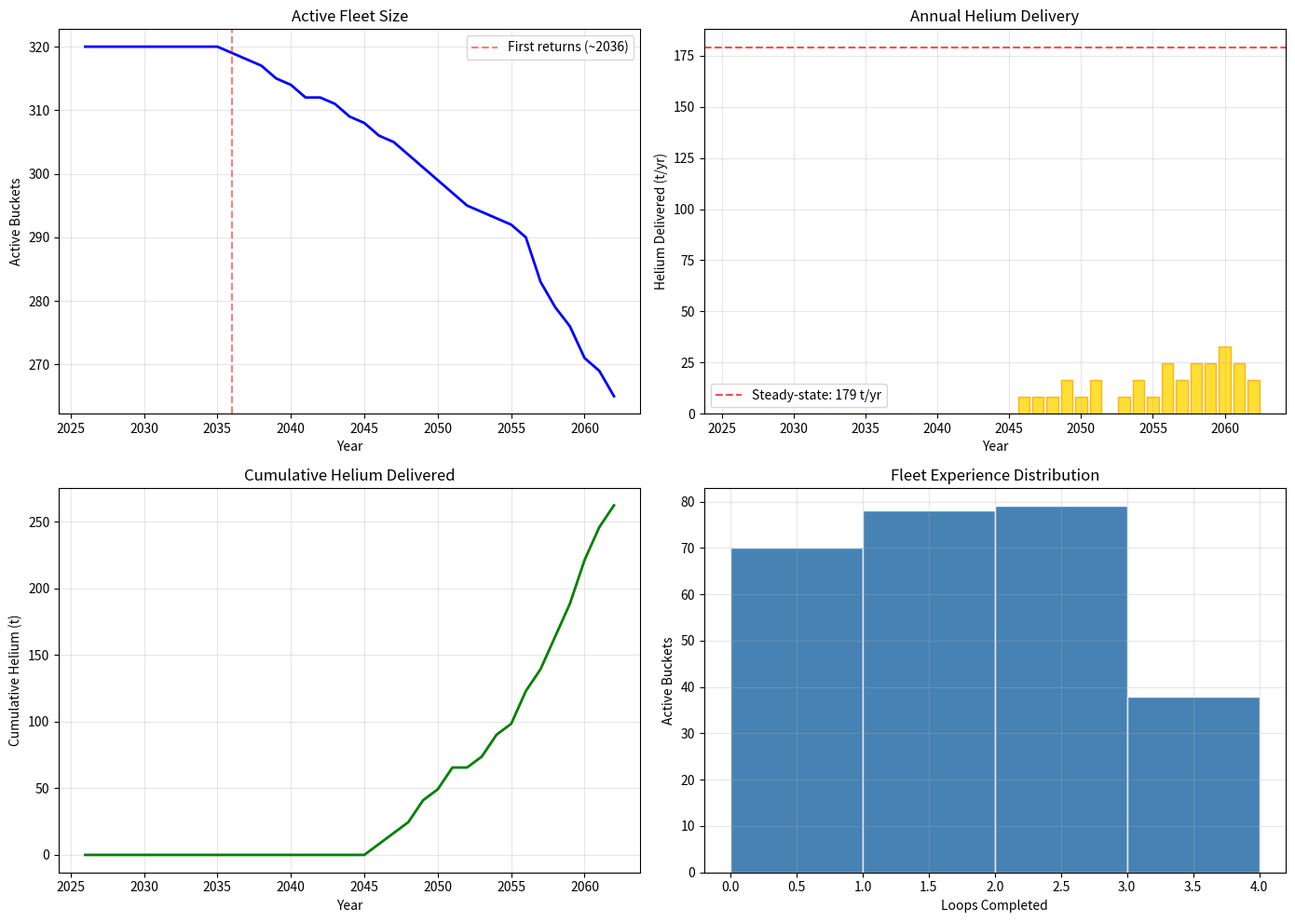

Recreate this plot in Python.
# ---
# jupyter:
#   jupytext:
#     text_representation:
#       extension: .py
#       format_name: percent
#   kernelspec:
#     display_name: Python 3
#     language: python
#     name: python3
# ---

# %% [markdown]
# # Tutorial 5: Build a Constellation
# 
# **Kepler Workstation** — Jupiter Helium Harvester Fleet
# 
# Simulates a fleet of 100 autonomous "Bucket" harvesters operating between
# Earth and Jupiter. Tracks launches, attrition, deliveries, and economics
# over 36 years.

# %%
import numpy as np
import matplotlib.pyplot as plt

# %% [markdown]
# ## Fleet Parameters
# 
# One Bucket: 8 tonnes dry mass, 20T superconducting magnet, Hall thruster.
# Fleet: 10 buckets per Starship launch, every 399 days (synodic period).

# %%
# Single Bucket
dry_mass_kg      = 8000
tank_cap_kg      = 33000
isp_s            = 3000  # Hall thruster
loop_years       = 10    # Earth→Jupiter→Earth
he_per_loop_kg   = 8200  # helium delivered per loop
h2_per_loop_kg   = 13400 # hydrogen delivered per loop

# Fleet
buckets_per_launch  = 10
synodic_period_days = 399
launch_years        = 36
attrition_per_loop  = 0.10  # 10% per loop

print("The Bucket — Jupiter Helium Harvester")
print(f"  Dry mass:       {dry_mass_kg/1000:.0f} t")
print("  Magnet:         20T HTS superconducting")
print(f"  Thruster:       Hall effect, Isp={isp_s}s")
print(f"  Loop duration:  {loop_years} years")
print(f"  He per loop:    {he_per_loop_kg/1000:.1f} t")
print(f"  H2 per loop:    {h2_per_loop_kg/1000:.1f} t")

# %% [markdown]
# ## Launch Schedule
# 
# Launch 10 Buckets per synodic window. After 10 windows (~11 years),
# the first Buckets start returning.

# %%
window_days = synodic_period_days
n_windows = int(launch_years * 365.25 / window_days)
launch_jd = np.arange(n_windows) * window_days
launch_year = 2026 + launch_jd / 365.25

buckets_launched = np.zeros(n_windows)
buckets_launched[:10] = buckets_per_launch  # first 10 windows at full rate
# After that, replacement rate
for i in range(10, n_windows):
    buckets_launched[i] = buckets_per_launch

total_launched = np.sum(buckets_launched)

print(f"Launch schedule: {total_launched:.0f} Buckets over {n_windows} windows ({launch_years} years)")
print(f"Launch cadence:  {buckets_per_launch} per Starship, every {synodic_period_days} days")

# %% [markdown]
# ## Fleet Simulation
# 
# Track every Bucket through its lifecycle. Each loop takes 10 years.
# Attrition removes 10% per loop. Replacements keep the fleet at steady state.

# %%
class Bucket:
    def __init__(self, launch_year):
        self.launch_year = launch_year
        self.loops_completed = 0
        self.active = True
        self.he_delivered = 0
        self.h2_delivered = 0
        self.return_year = launch_year + loop_years  # first return
    
    def complete_loop(self):
        if not self.active:
            return
        self.loops_completed += 1
        self.he_delivered += he_per_loop_kg
        self.h2_delivered += h2_per_loop_kg
        self.return_year += loop_years
        # Attrition check
        if np.random.random() < attrition_per_loop:
            self.active = False

# Run simulation over 36 years
np.random.seed(42)
buckets = []
for i, ly in enumerate(launch_year):
    for _ in range(int(buckets_launched[i])):
        buckets.append(Bucket(ly))

# Simulate year by year
sim_years = np.arange(2026, 2026 + launch_years + 1)
annual_he = np.zeros(len(sim_years))
active_fleet = np.zeros(len(sim_years))
cumulative_he = np.zeros(len(sim_years))

for y_idx, year in enumerate(sim_years):
    for b in buckets:
        if not b.active:
            continue
        # Check if this bucket returns this year
        if abs(b.return_year - year) < 0.5 and b.loops_completed == 0:
            b.complete_loop()
        elif abs(b.return_year - year) < 0.5 and b.active:
            b.complete_loop()
    
    # Count active and deliveries
    active_fleet[y_idx] = sum(1 for b in buckets if b.active)
    if y_idx > 0:
        annual_he[y_idx] = sum(b.he_delivered for b in buckets 
                               if abs(b.return_year - year) < 0.5 and b.loops_completed > 0)
    cumulative_he[y_idx] = cumulative_he[y_idx-1] + annual_he[y_idx]

# %% [markdown]
# ## Fleet Performance

# %%
# Find steady-state years (after initial ~15 year ramp)
steady_mask = sim_years >= 2041
steady_he = annual_he[steady_mask]
avg_annual_he = np.mean(steady_he) if len(steady_he) > 0 else 0

fig, axes = plt.subplots(2, 2, figsize=(14, 10))

# Active fleet
ax = axes[0, 0]
ax.plot(sim_years, active_fleet, 'b-', linewidth=2)
ax.axvline(2026 + 10, color='red', linestyle='--', alpha=0.5, label='First returns (~2036)')
ax.set_xlabel('Year')
ax.set_ylabel('Active Buckets')
ax.set_title('Active Fleet Size')
ax.grid(True, alpha=0.3)
ax.legend()

# Annual helium
ax = axes[0, 1]
ax.bar(sim_years, annual_he/1000, width=0.8, color='gold', edgecolor='orange', alpha=0.8)
ax.axhline(179, color='red', linestyle='--', alpha=0.7, label='Steady-state: 179 t/yr')
ax.set_xlabel('Year')
ax.set_ylabel('Helium Delivered (t/yr)')
ax.set_title('Annual Helium Delivery')
ax.grid(True, alpha=0.3)
ax.legend()

# Cumulative helium
ax = axes[1, 0]
ax.plot(sim_years, cumulative_he/1000, 'g-', linewidth=2)
ax.set_xlabel('Year')
ax.set_ylabel('Cumulative Helium (t)')
ax.set_title('Cumulative Helium Delivered')
ax.grid(True, alpha=0.3)

# Fleet composition
ax = axes[1, 1]
loops_data = [b.loops_completed for b in buckets if b.active]
ax.hist(loops_data, bins=range(0, max(loops_data)+2), color='steelblue', edgecolor='white')
ax.set_xlabel('Loops Completed')
ax.set_ylabel('Active Buckets')
ax.set_title('Fleet Experience Distribution')
ax.grid(True, alpha=0.3)

plt.tight_layout()
plt.show()

print(f"Fleet Performance (steady state, {sim_years[steady_mask][0]:.0f}+):")
print(f"  Active Buckets:     {np.mean(active_fleet[steady_mask]):.0f}")
print(f"  Annual He:          {avg_annual_he/1000:.0f} t/yr")
print(f"  Cumulative He:      {cumulative_he[-1]/1000:.0f} t over {launch_years} years")
print("  Global He demand:   ~6,000 t/yr (pre-crisis)")
print(f"  Fleet share:        {avg_annual_he/1000/60:.1f}%")

# %% [markdown]
# ## Economics

# %%
bucket_cost    = 200e6  # $200M per Bucket
launch_cost_10 = 45e6   # $45M per Starship (10 Buckets)
total_cost_per_bucket = bucket_cost + launch_cost_10/buckets_per_launch
fleet_cost     = total_launched * total_cost_per_bucket
annual_replace = buckets_per_launch * total_cost_per_bucket  # per window
annual_revenue = avg_annual_he * 1500  # $1,500/kg He

print("Economics:")
print(f"  Cost per Bucket:      ${total_cost_per_bucket/1e6:.0f}M")
print(f"  Fleet startup:        ${fleet_cost/1e9:.1f}B")
print(f"  Annual replacement:   ${annual_replace/1e9:.2f}B/yr")
print(f"  Annual He revenue:    ${annual_revenue/1e6:.0f}M/yr  (@ $1,500/kg)")
print()
print("  The business case does NOT close on helium alone.")
print("  The hydrogen propellant delivered to orbit enables everything else.")
print("  Gas stations in space. The helium is the byproduct.")

# %% [markdown]
# ## Key Insight
# 
# Jupiter is the only planet where the magnetic scoop works:
# 
# - **42 km/s** orbital velocity → H2 self-ionizes (18 eV > 15.4 eV threshold)
# - **4.2 Gauss** magnetic field — strongest in the solar system
# - **10% helium** by number density (25% by mass)
# - **Deep gravity well** — Oberth effect amplifies departure burn
# 
# Saturn is too slow (26 km/s, won't ionize). Uranus and Neptune are too
# far and too cold. Jupiter is the only gas station in the solar system
# that opens itself when you show up at the right speed.

# %% [markdown]
# ---
# 
# ## What You've Learned
# 
# | Notebook | Concept | Python Module |
# |----------|---------|---------------|
# | 1. Your First Orbit | Vis-viva, circular orbits | `kepler.orbit` |
# | 2. Transfer to Mars | Hohmann, Lambert, porkchop | `kepler.transfer` |
# | 3. Atmospheric Entry | Drag, heating, corridor | `kepler.entry` |
# | 4. Design a Mission | ΔV budgets, ISRU, rocket eq | `kepler.orbit` |
# | 5. Build a Constellation | Fleet sim, attrition, economics | (numpy) |
# 
# You can now compute any orbit, find optimal transfer windows, analyze
# atmospheric entry, design complete missions, and simulate autonomous
# fleets over decades — all from Python.
# 
# *Kepler Workstation — MIT License. Real physics, real data, open source.*
